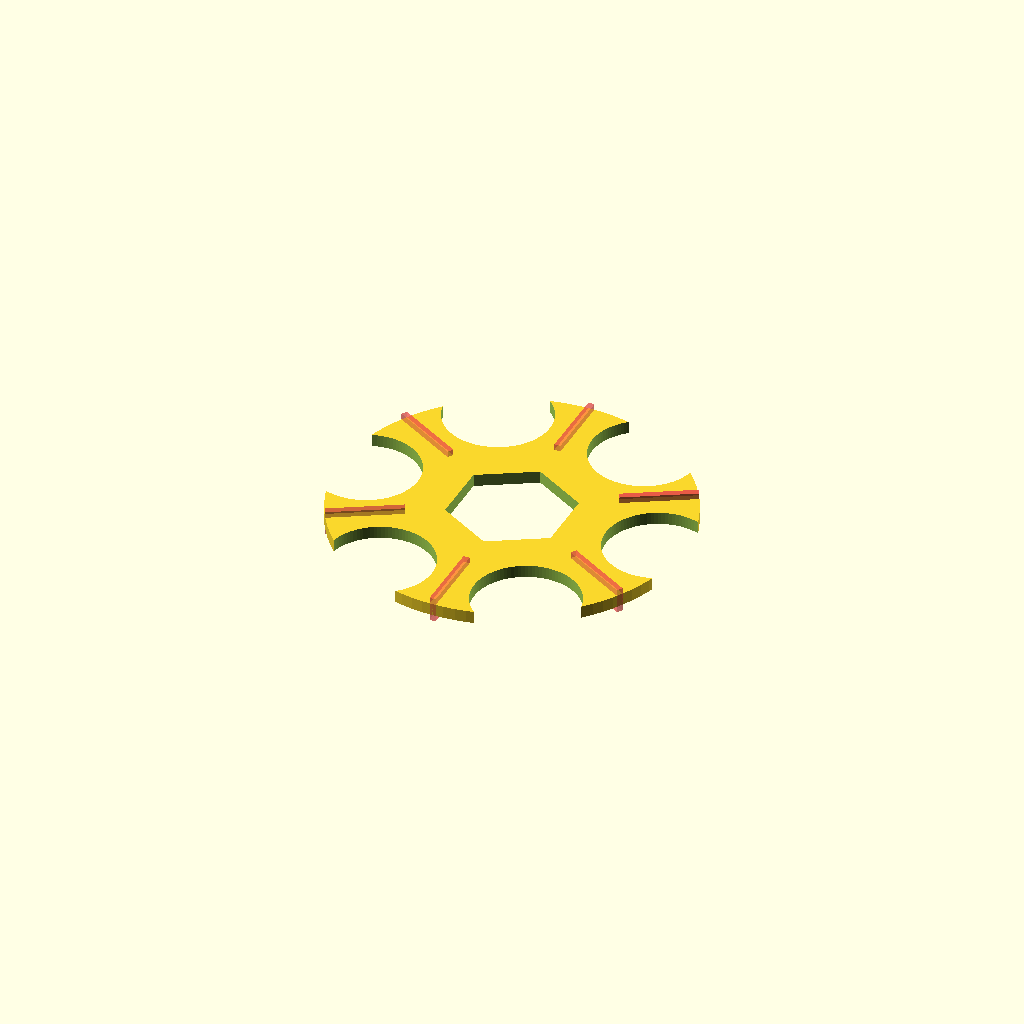
Cell 1 — every parameter at its default value.
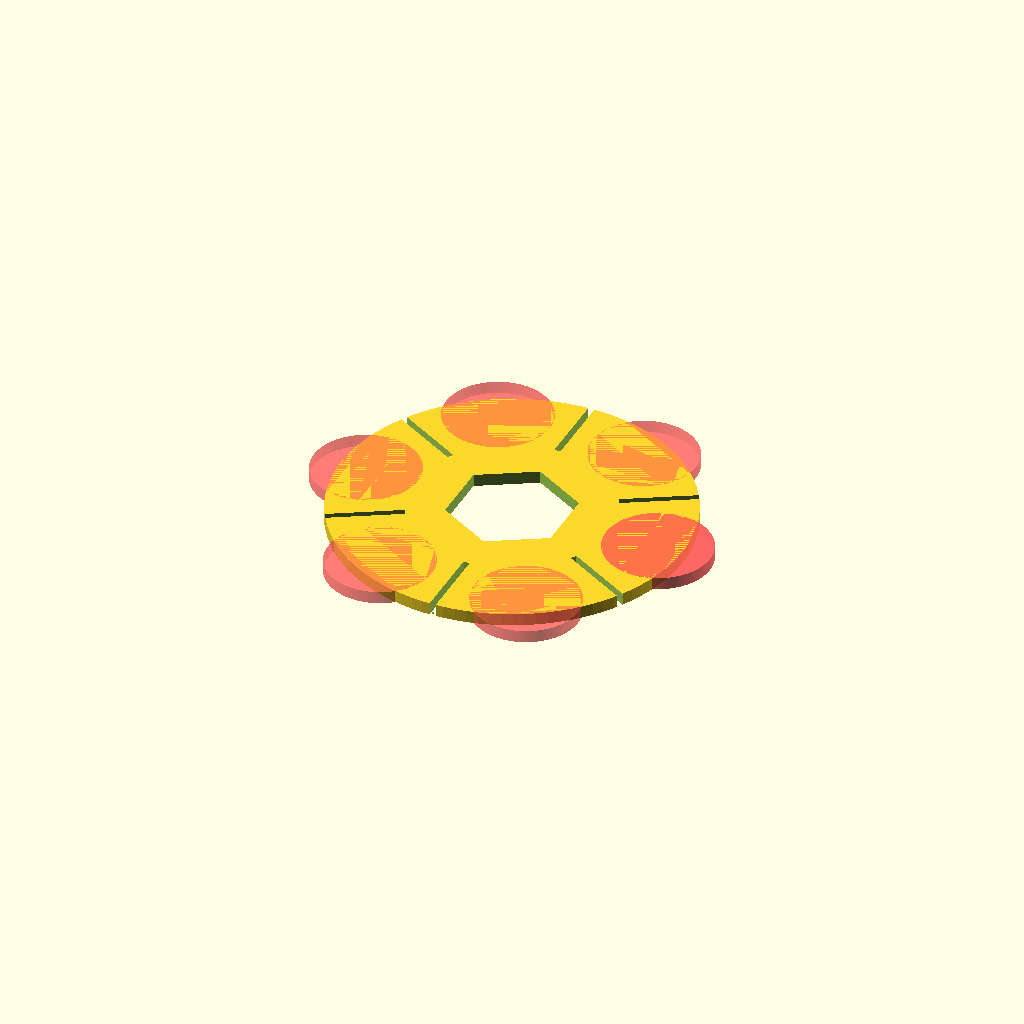
Cell 2: shape = 0 (everything else at default).
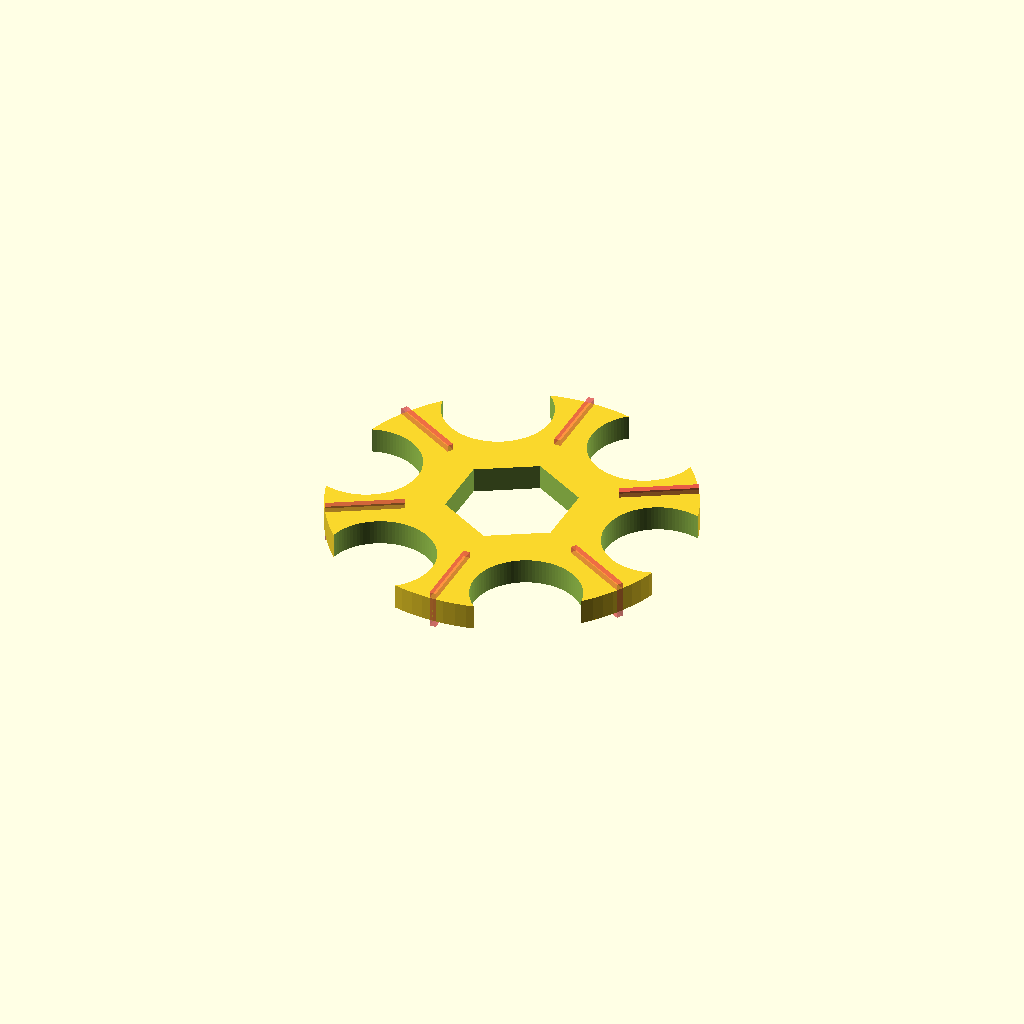
Cell 3 — thickness set to 2, the other parameters unchanged.
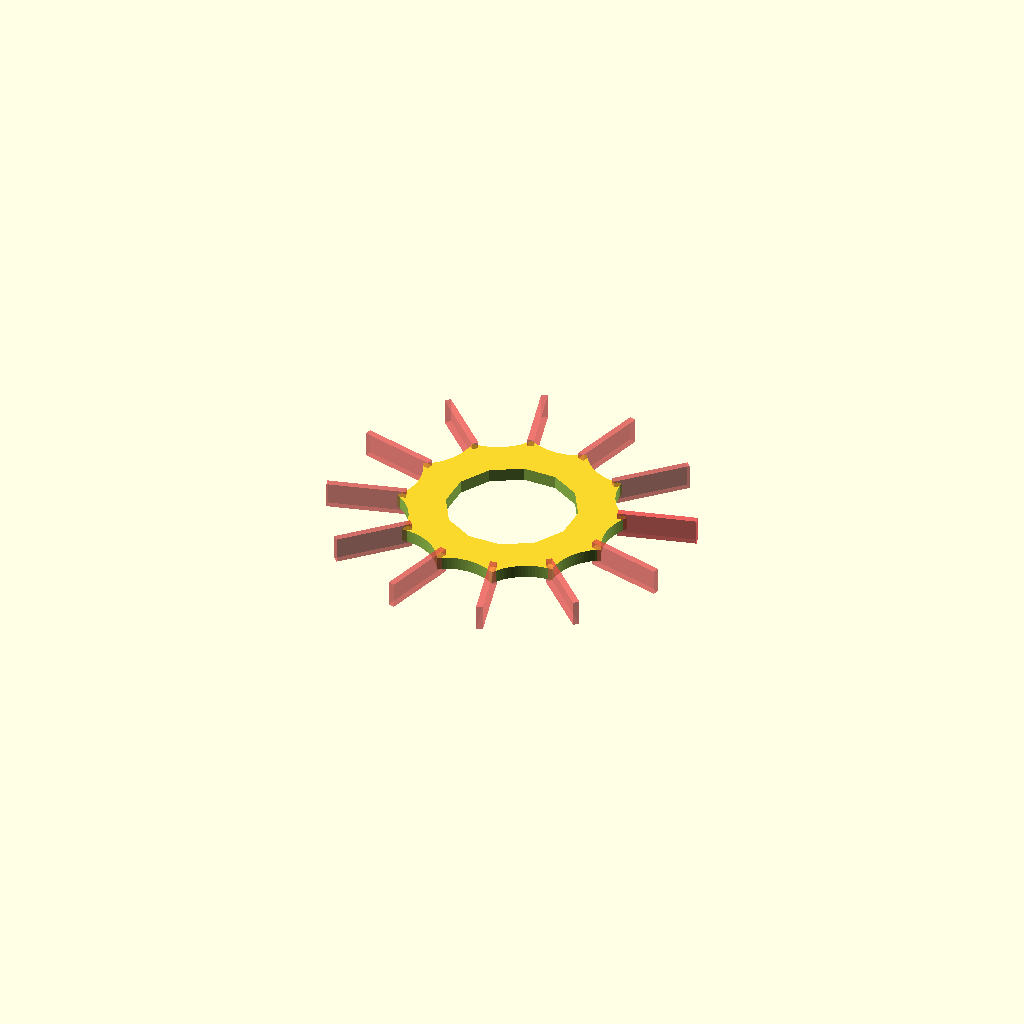
Cell 4 — num_rounds set to 12, the other parameters unchanged.
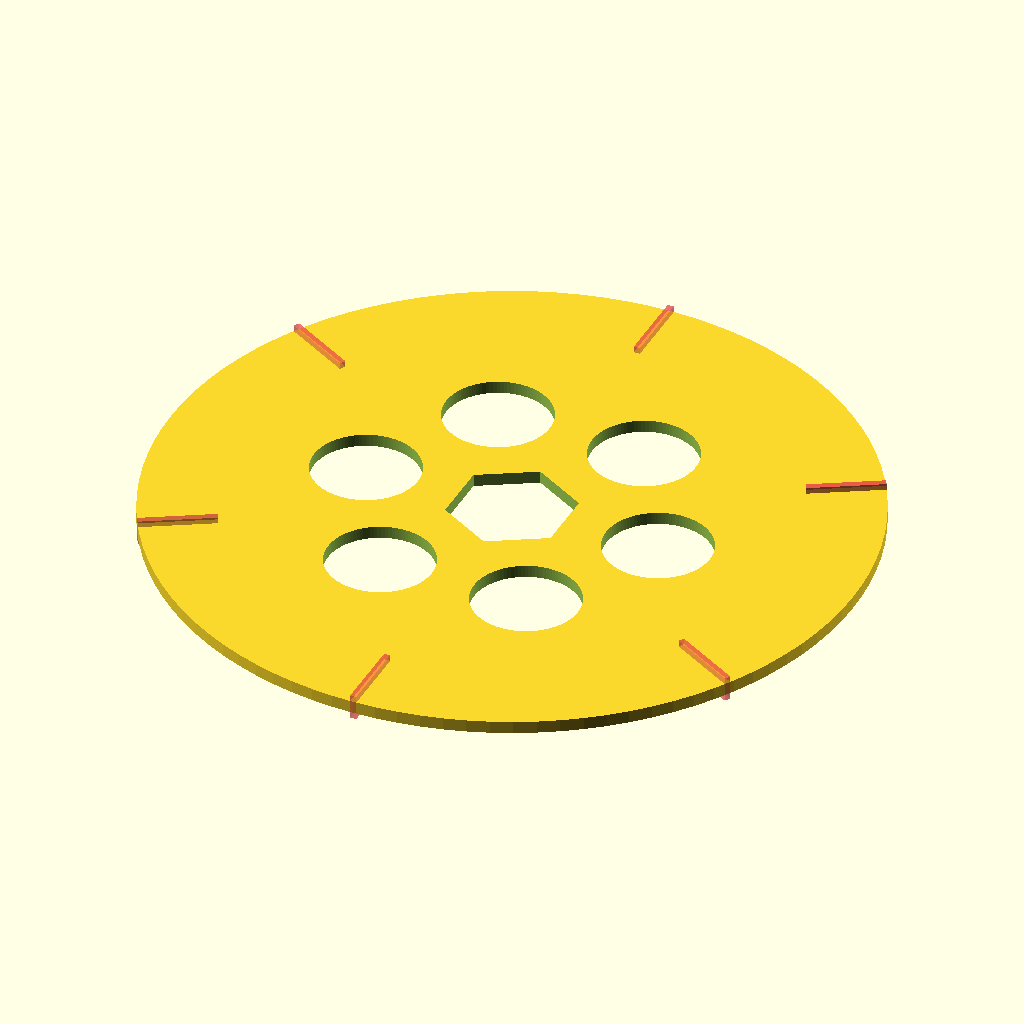
Cell 5: the same model with outside_diameter = 56.
All cells are drawn from one camera (rotation 55°, 0°, 25°, orthographic, colour scheme Cornfield), so only the parameter changes between them.
The OpenSCAD source (inputs/thingiverse/files/thing-2677639/files/moon-clip.scad):
// This is a Moon Clip.
//
// Warning -- some sanding and fitting may be required.
//
// This is licensed under the creative commons+attribution license
//
// To fulfil the attribution requirement, please link to:
// http://www.thingiverse.com/thing:2677639

/* [Main] */

// Define type of output
shape=1; // [0:2D for Laser or Water Jet Cutting,1:3D for printing]

// Define inner shape
inner_shape=0; // [0:for polygon,1:for round]

// Define number of faces (more faces for smoother surfaces)
$fn=100;

// Define thickness in mm
thickness=1.0;

// Define number of rounds
num_rounds=6;

// Define outside diameter in mm
outside_diameter=28.0;

// Define inside diameter in mm
inside_diameter=10.0;

// Define notch diameter in mm
notch_diameter=8.5;

// Define center-to-center notch offset in mm
notch_offset=12.0;

// Define slot width in mm
slot_width=0.5;

// Define slot length in mm
slot_length=6.0;

// Define slot offset in mm
slot_offset=outside_diameter/2-slot_length/2;

module outer_body2d()
{
    circle(outside_diameter/2,true);
}

module polygon_inner_body2d()
{
    $fn=(num_rounds);
    rotate([0,0,(360/num_rounds)/2])
    circle(inside_diameter/2,true);
}

module round_inner_body2d()
{
    rotate([0,0,(360/num_rounds)/2])
    circle(inside_diameter/2,true);
}

module notch2d()
{
    #translate([notch_offset,0.0]) circle(notch_diameter/2,true);
    //translate([1.0*outside_diameter,0.0]) square(notch_diameter,true);
}
module slot2d()
{
    translate([slot_offset,0.0]) square([slot_length,slot_width],true);
}

module outer_body3d()
{
    cylinder(h=thickness,r=outside_diameter/2,center=true);
}

module polygon_inner_body3d()
{
    $fn=(num_rounds);
    rotate([0,0,(360/num_rounds)/2])
    cylinder(h=thickness+1,r=inside_diameter/2,center=true);
}

module round_inner_body3d()
{
    rotate([0,0,(360/num_rounds)/2])
    cylinder(h=thickness+1,r=inside_diameter/2,center=true);
}

module notch3d()
{
    translate([notch_offset,0.0,0.0]) cylinder(h=thickness+1,r=notch_diameter/2,center=true);
    //translate([1.0*outside_diameter,0.0,thickness/2]) square(notch_diameter,true);
}
module slot3d()
{
    translate([slot_offset,0.0,0])
    rotate(90,0,0)
    #cube([slot_width,slot_length,thickness+1],center=true);
    // Add cylinder at end of slot to round corners for stress relief
}

if(shape==0)
{
    difference()
    {
        outer_body2d();
        union()
    {
        if(inner_shape==1)
        {
            round_inner_body2d();
        }
        if(inner_shape==0)
        {
            polygon_inner_body2d();
        }
            for(angle=[0:360/num_rounds:360])
            {
                rotate([0,0,angle]) notch2d();
                rotate([0,0,angle+360/(2*num_rounds)]) slot2d();
            }
        }
    }
}

if(shape==1)
{
    difference()
    {
        outer_body3d();
        union()
    {
            if(inner_shape==1)
            {
                round_inner_body3d();
            }
            if(inner_shape==0)
            {
                polygon_inner_body3d();
            }
            for(angle=[0:360/num_rounds:360])
            {
                rotate([0,0,angle]) notch3d();
                rotate([0,0,angle+360/(2*num_rounds)]) slot3d();
            }
        }
    }
}
Customizer parameters (derived from the source; name, type, default, range or options):
shape: number, default 1, options 0, 1
inner_shape: number, default 0, options 0, 1
thickness: number, default 1
num_rounds: number, default 6
outside_diameter: number, default 28
inside_diameter: number, default 10
notch_diameter: number, default 8.5
notch_offset: number, default 12
slot_width: number, default 0.5
slot_length: number, default 6
